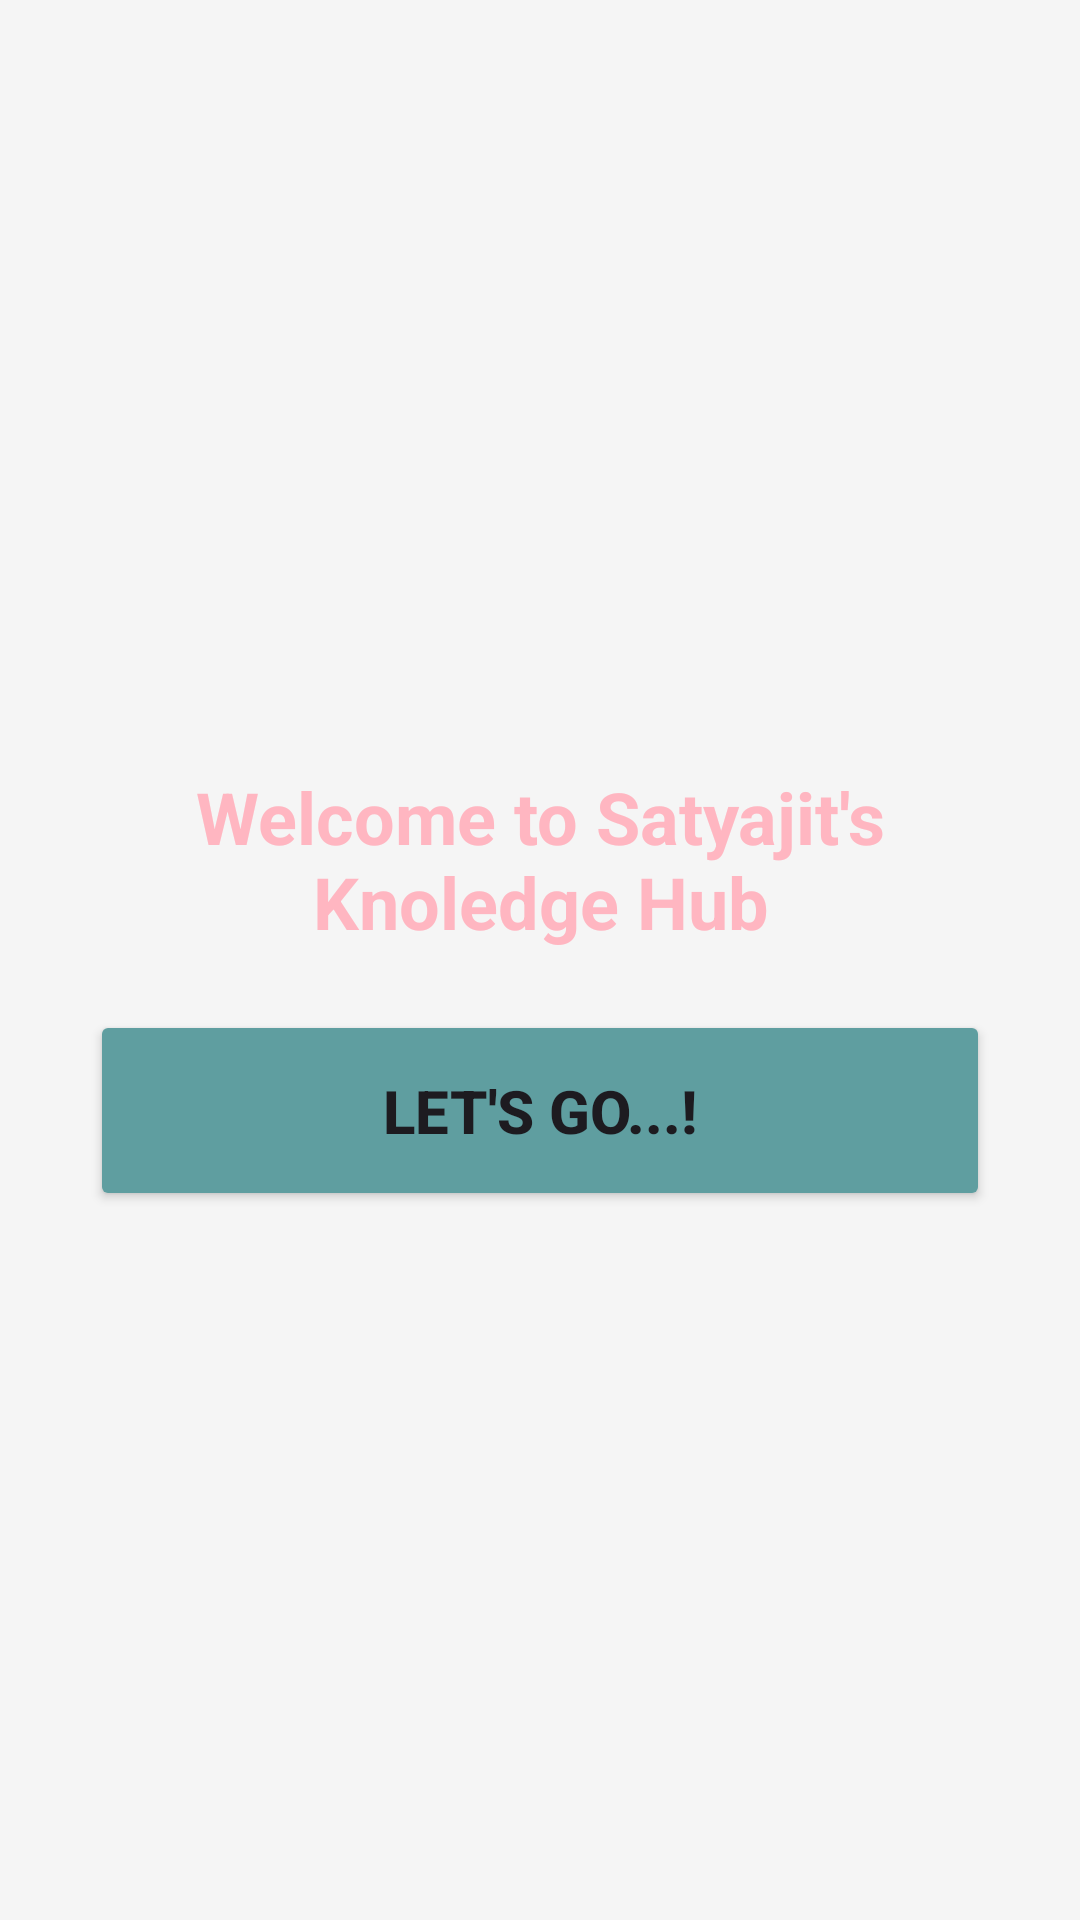

The Android layout XML behind this screen, and the referenced resources:
<!-- AndroidManifest.xml: application theme Theme.KnoledgeHub -->
<!-- res/layout/activity_main.xml -->
<?xml version="1.0" encoding="utf-8"?>
<LinearLayout xmlns:android="http://schemas.android.com/apk/res/android"
    xmlns:app="http://schemas.android.com/apk/res-auto"
    xmlns:tools="http://schemas.android.com/tools"
    android:id="@+id/main"
    android:layout_width="match_parent"
    android:layout_height="match_parent"
    android:layout_gravity="center"
    android:gravity="center"
    android:orientation="vertical"
    android:background="#F5F5F5">
    tools:context=".MainActivity">

    <TextView
        android:id="@+id/textView"
        android:layout_width="match_parent"
        android:layout_height="wrap_content"
        android:layout_gravity="center"
        android:textAlignment="center"
        android:padding="20dp"
        android:textSize="24sp"
        android:textStyle="bold"
        android:backgroundTint="@color/light_pink"
        android:text="Welcome to Satyajit's        Knoledge Hub"
        android:textColor="@color/light_pink"
        />

    <Button
        android:id="@+id/button1"
        android:layout_width="300dp"
        android:layout_gravity="center"
        android:backgroundTint="@color/button_color1"
        android:layout_height="wrap_content"
        android:padding="20dp"
        android:paddingLeft="50dp"
        android:textSize="20dp"
        android:textStyle="bold"
        android:text="Let's Go...!" />


</LinearLayout>
<!-- resources referenced by this layout -->
<resources>
  <color name="button_color1">#5F9EA0</color>
  <color name="light_pink">#FFB6C1</color>
  <style name="Theme.KnoledgeHub" parent="Base.Theme.KnoledgeHub" />
  <style name="Base.Theme.KnoledgeHub" parent="Theme.Material3.DayNight.NoActionBar">
          
          
      </style>
</resources>
